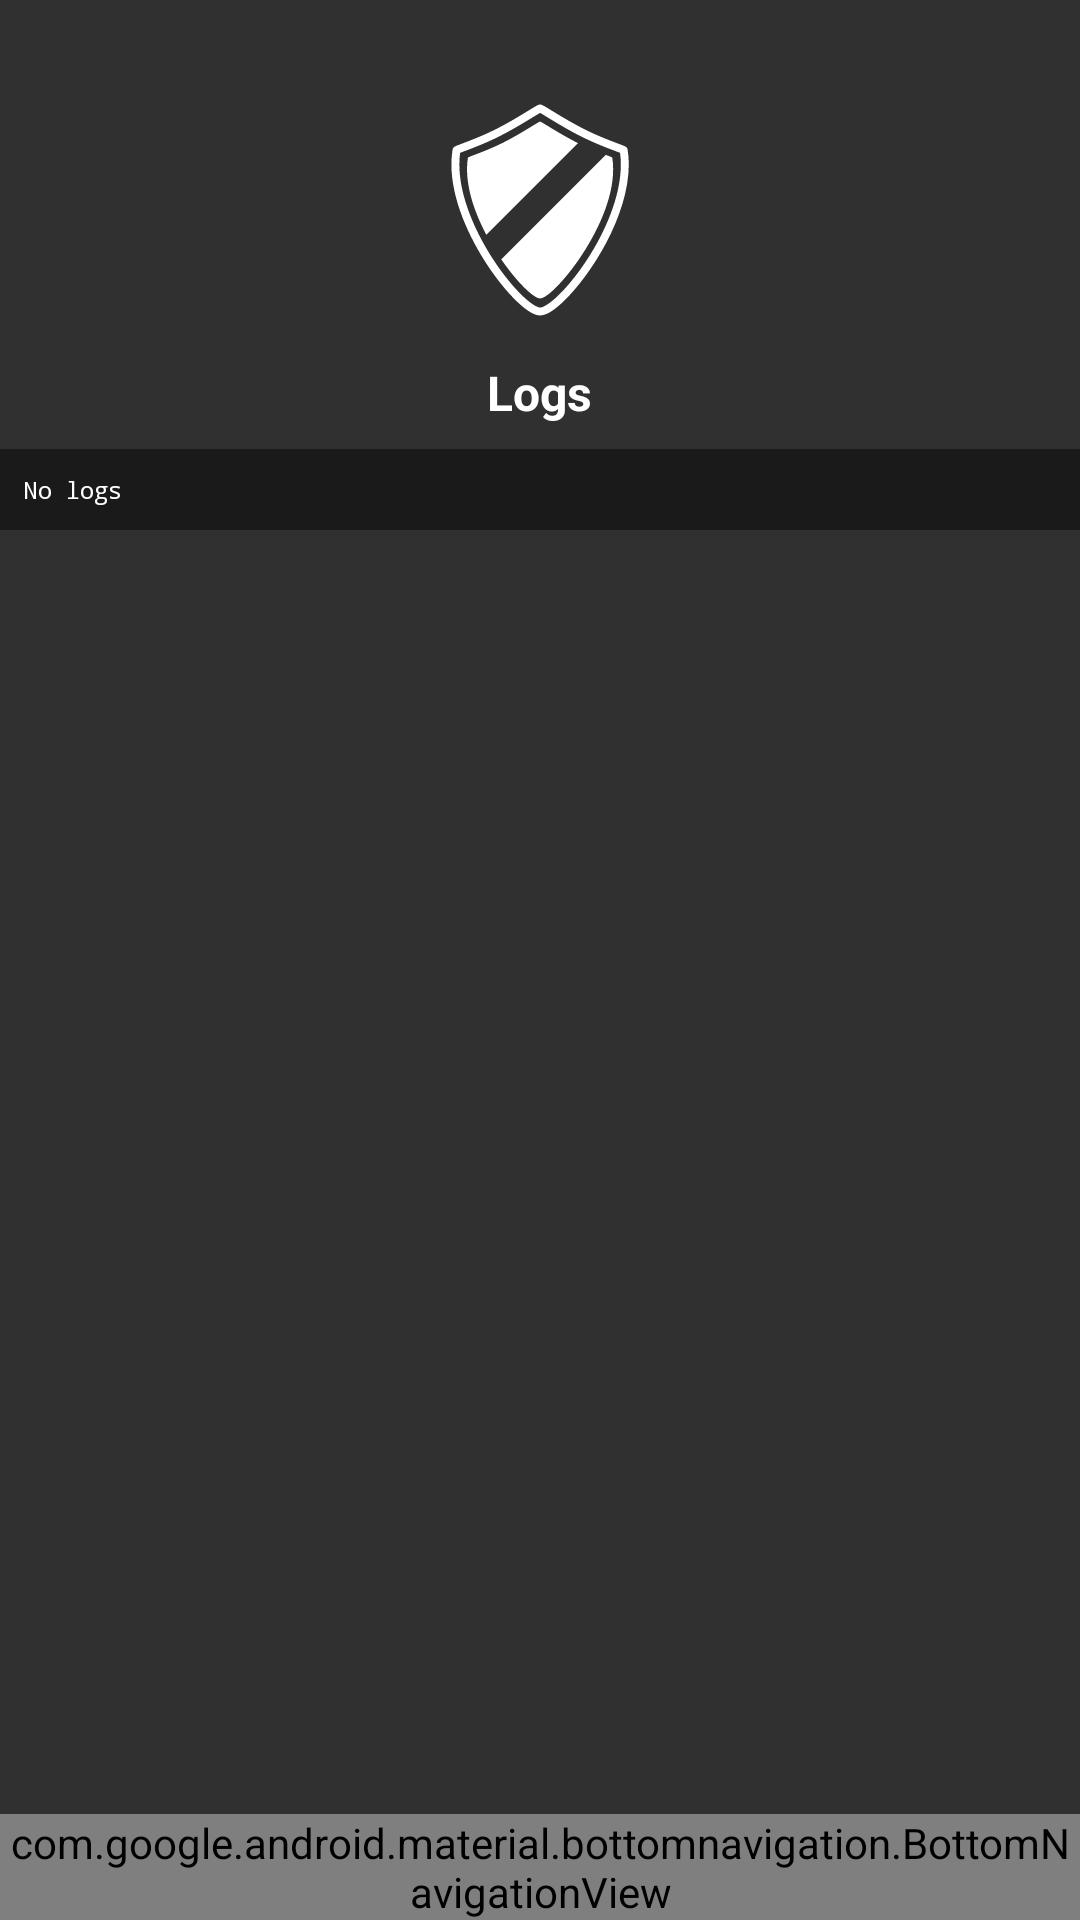

Reconstruct the res/layout file that produces this screen, plus the resources it refers to.
<!-- AndroidManifest.xml: application theme Theme.FptnClient -->
<!-- res/layout/logs_layout.xml -->
<?xml version="1.0" encoding="utf-8"?>
<androidx.constraintlayout.widget.ConstraintLayout xmlns:android="http://schemas.android.com/apk/res/android"
    xmlns:app="http://schemas.android.com/apk/res-auto"
    android:layout_width="match_parent"
    android:layout_height="match_parent"
    android:background="@drawable/application_background"
    android:orientation="vertical">

    <ScrollView
        android:layout_width="match_parent"
        android:layout_height="0dp"
        android:layout_marginBottom="10dp"
        android:fadeScrollbars="false"
        app:layout_constraintBottom_toTopOf="@id/bottomNavBar"
        app:layout_constraintEnd_toEndOf="parent"
        app:layout_constraintStart_toStartOf="parent"
        app:layout_constraintTop_toTopOf="parent">

        <LinearLayout
            android:layout_width="match_parent"
            android:layout_height="wrap_content"
            android:orientation="vertical">

            <ImageView
                android:layout_width="80dp"
                android:layout_height="80dp"
                android:layout_gravity="center"
                android:layout_marginTop="30dp"
                android:importantForAccessibility="no"
                android:src="@drawable/ic_logo_24" />

            <TextView
                android:layout_width="wrap_content"
                android:layout_height="wrap_content"
                android:layout_gravity="center"
                android:layout_marginTop="10dp"
                android:text="@string/logs"
                android:textColor="@color/white"
                android:textSize="16sp"
                android:textStyle="bold" />

                <TextView
                    android:id="@+id/tv_logs"
                    android:layout_width="match_parent"
                    android:layout_height="wrap_content"
                    android:layout_marginTop="8dp"
                    android:background="#1A1A1A"
                    android:fontFamily="monospace"
                    android:padding="8dp"
                    android:text="No logs"
                    android:textColor="@color/white"
                    android:textIsSelectable="true"
                    android:paddingLeft="2dp"
                    android:paddingRight="2dp"
                    android:textSize="8sp" />

        </LinearLayout>
    </ScrollView>

    <com.google.android.material.bottomnavigation.BottomNavigationView
        android:id="@+id/bottomNavBar"
        android:layout_width="match_parent"
        android:layout_height="wrap_content"
        app:layout_constraintBottom_toBottomOf="parent"
        app:layout_constraintEnd_toEndOf="parent"
        app:layout_constraintStart_toStartOf="parent"
        app:menu="@menu/bottom_nav_bar_menu" />

</androidx.constraintlayout.widget.ConstraintLayout>
<!-- resources referenced by this layout -->
<resources>
  <color name="white">#FFFFFFFF</color>
  <!-- drawable ic_logo_24: vector/xml drawable (drawable, 2512 chars, omitted) -->
  <string name="logs">Logs</string>
  <style name="Theme.FptnClient" parent="Base.Theme.FptnClient" />
  <style name="Base.Theme.FptnClient" parent="@style/Theme.AppCompat.NoActionBar" />
</resources>
